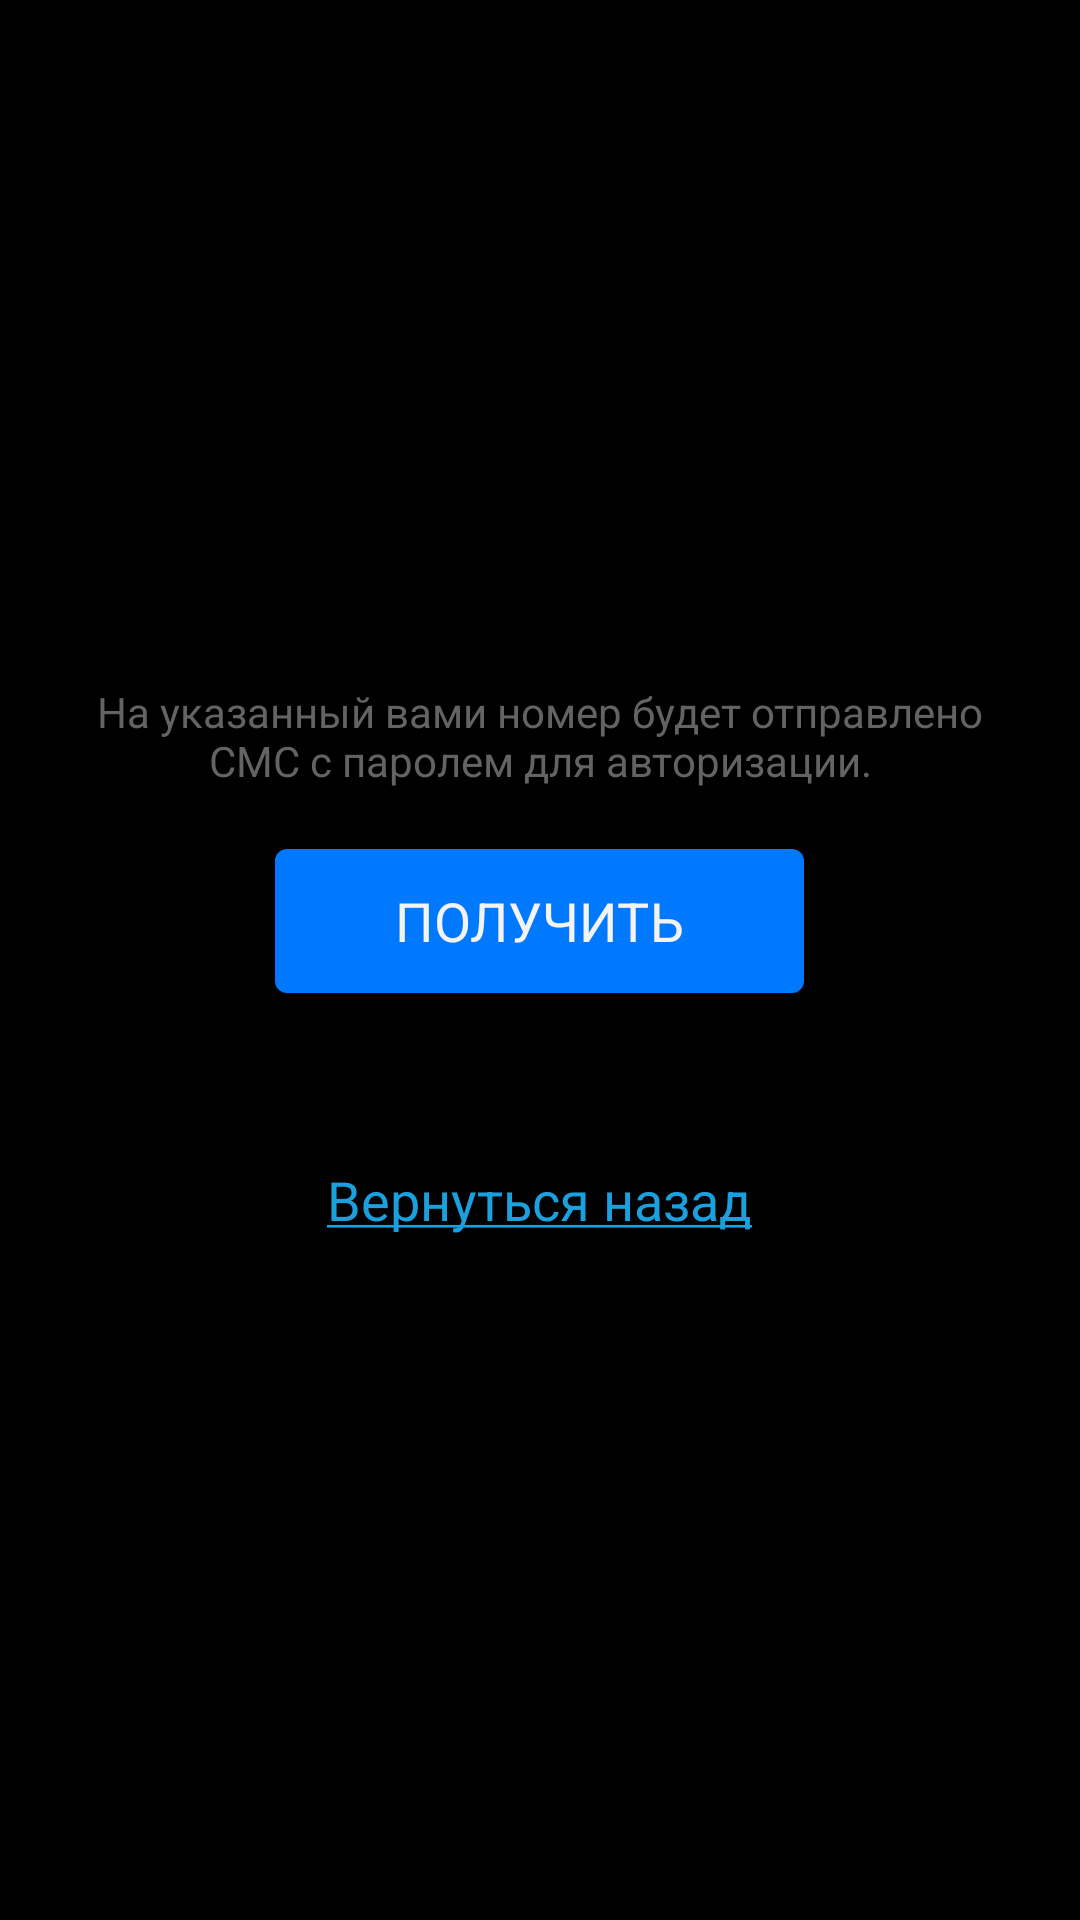

Write the Android layout XML for this screen, with the resource values it uses.
<!-- AndroidManifest.xml: application theme android:Theme.Holo.NoActionBar.Fullscreen -->
<!-- res/layout/driver_login_request_password_actions.xml -->
<?xml version="1.0" encoding="utf-8"?>
<LinearLayout xmlns:android="http://schemas.android.com/apk/res/android"
    xmlns:app="http://schemas.android.com/apk/res-auto"
    android:layout_width="match_parent"
    android:layout_height="wrap_content"
    android:orientation="vertical"
    android:gravity="center">
    <TextView
        android:layout_width="300dp"
        android:layout_height="wrap_content"
        android:text="@string/get_password_by_sms_help"
        android:textAlignment="center"
        android:textColor="@color/text_gray_light"
        android:layout_marginTop="10dp"
        android:textSize="14dp"/>
    <RelativeLayout
        android:layout_width="wrap_content"
        android:layout_height="wrap_content"
        android:layout_marginTop="20dp">
        <Button
            android:id="@+id/login_page_request_button"
            android:layout_width="wrap_content"
            android:background="@drawable/button_background"
            android:text="@string/get_password_button"
            android:paddingHorizontal="40dp"
            android:layout_height="wrap_content"/>

        <ImageView
            android:id="@+id/login_page_request_button_loader"
            android:layout_width="30dp"
            android:layout_height="30dp"
            android:layout_centerInParent="true"
            android:elevation="2dp"
            app:srcCompat="@drawable/preloader" />
    </RelativeLayout>
    <TextView
        android:id="@+id/error_field"
        android:layout_width="300dp"
        android:layout_height="wrap_content"
        android:layout_marginTop="5dp"
        android:textAlignment="center"
        android:textColor="@color/text_red"
        android:textSize="16dp"/>
    <TextView
        android:id="@+id/go_back_to_login"
        android:layout_width="wrap_content"
        android:layout_height="wrap_content"
        android:textColor="@color/text_url_blue"
        android:text="@string/go_back_to_login"
        android:layout_marginTop="20dp"
        android:padding="10dp"
        android:textSize="18dp"/>
</LinearLayout>
<!-- resources referenced by this layout -->
<resources>
  <color name="text_gray_light">#636363</color>
  <color name="text_red">#862433</color>
  <color name="text_url_blue">#1AA0DD</color>
  <!-- drawable button_background (drawable) -->
  <?xml version="1.0" encoding="utf-8"?>
  <selector xmlns:android="http://schemas.android.com/apk/res/android">
      <item android:state_pressed="true">
          <shape android:shape="rectangle">
              <corners android:radius="4dp"/>
              <solid android:color="@color/button_background_press"/>
          </shape>
      </item>
      <item android:state_focused="true">
          <shape android:shape="rectangle">
              <corners android:radius="4dp"/>
              <solid android:color="@color/button_background"/>
          </shape>
      </item>
      <item>
          <shape android:shape="rectangle">
              <corners android:radius="4dp"/>
              <solid android:color="@color/button_background"/>
          </shape>
      </item>
  </selector>
  <!-- drawable preloader (drawable) -->
  <vector android:height="20dp" android:tint="#aaffffff"
      android:viewportHeight="20" android:viewportWidth="20"
      android:width="20dp" xmlns:android="http://schemas.android.com/apk/res/android">
      <path android:fillColor="@android:color/white" android:pathData="M11,16 C12.1045695,16 13,16.8954305 13,18 C13,19.1045695 12.1045695,20 11,20 C9.8954305,20 9,19.1045695 9,18 C9,16.8954305 9.8954305,16 11,16 Z M4.74123945,13 C6.12195133,13 7.24123945,14.1192881 7.24123945,15.5 C7.24123945,16.8807119 6.12195133,18 4.74123945,18 C3.36052758,18 2.24123945,16.8807119 2.24123945,15.5 C2.24123945,14.1192881 3.36052758,13 4.74123945,13 Z M16.3193286,13.5 C17.4238981,13.5 18.3193286,14.3954305 18.3193286,15.5 C18.3193286,16.6045695 17.4238981,17.5 16.3193286,17.5 C15.2147591,17.5 14.3193286,16.6045695 14.3193286,15.5 C14.3193286,14.3954305 15.2147591,13.5 16.3193286,13.5 Z M18.5,9.31854099 C19.3284271,9.31854099 20,9.99011387 20,10.818541 C20,11.6469681 19.3284271,12.318541 18.5,12.318541 C17.6715729,12.318541 17,11.6469681 17,10.818541 C17,9.99011387 17.6715729,9.31854099 18.5,9.31854099 Z M2.5,6 C3.88071187,6 5,7.11928813 5,8.5 C5,9.88071187 3.88071187,11 2.5,11 C1.11928813,11 0,9.88071187 0,8.5 C0,7.11928813 1.11928813,6 2.5,6 Z M17.7857894,5.20724734 C18.3380741,5.20724734 18.7857894,5.65496259 18.7857894,6.20724734 C18.7857894,6.75953209 18.3380741,7.20724734 17.7857894,7.20724734 C17.2335046,7.20724734 16.7857894,6.75953209 16.7857894,6.20724734 C16.7857894,5.65496259 17.2335046,5.20724734 17.7857894,5.20724734 Z M8,0 C9.65685425,0 11,1.34314575 11,3 C11,4.65685425 9.65685425,6 8,6 C6.34314575,6 5,4.65685425 5,3 C5,1.34314575 6.34314575,0 8,0 Z M15.5,3 C15.7761424,3 16,3.22385763 16,3.5 C16,3.77614237 15.7761424,4 15.5,4 C15.2238576,4 15,3.77614237 15,3.5 C15,3.22385763 15.2238576,3 15.5,3 Z"/>
  </vector>
  <string name="get_password_button">ПОЛУЧИТЬ</string>
  <string name="get_password_by_sms_help">На указанный вами номер будет отправлено СМС с паролем для авторизации.</string>
  <string name="go_back_to_login"><u>Вернуться назад</u></string>
  <color name="button_background_press">#FF4aa2ff</color>
  <color name="button_background">#FF0079ff</color>
</resources>
